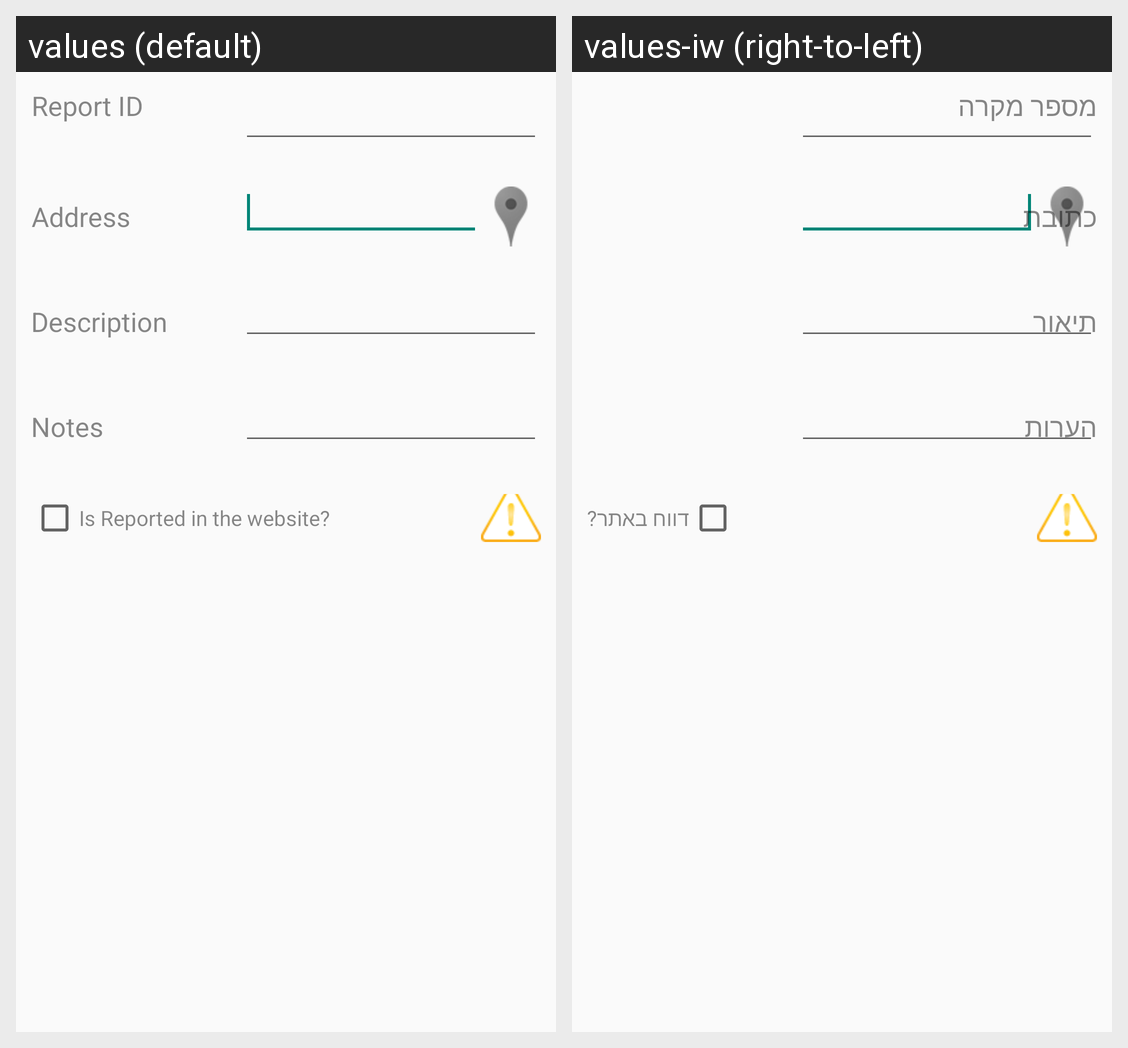

The same Android screen rendered under two of its app's locales, left to right. List the strings drawn on it with the default value and each locale's translation.
Android screen res/layout/fragment_general_info.xml rendered under 2 locales, left to right: values (default), values-iw (right-to-left). Device: Nexus 5 (rendered at 1080×1920; each locale shown at half size, 540×960, under a caption strip naming it); theme AppTheme.
Strings drawn on this screen, with the default value and each locale's value (text and hints the layout hard-codes, and strings that could not be matched under every locale, appear in the picture but are not listed):

fragment_general_info_report_id
  values: Report ID
  values-iw: מספר מקרה

fragment_general_info_address
  values: Address
  values-iw: כתובת

fragment_general_info_description
  values: Description
  values-iw: תיאור

fragment_general_info_notes
  values: Notes
  values-iw: הערות

fragment_general_info_is_reported
  values: Is Reported in the website?
  values-iw: דווח באתר?
